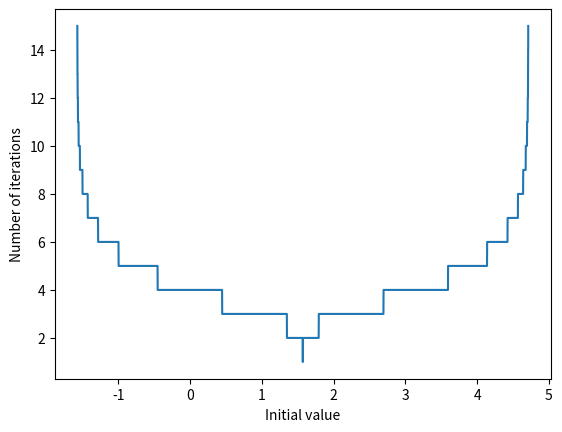

Reproduce this figure in Python.
## Function 1: f(x) = cos(x), roots at (pi/2), (3pi/2)
    
## Function 2: f(x) = (x+2)(x-1)^3, roots at (-2), (1)

## Compare by (a) the number of iterations required to find the roots to some target accuracy
            # (b) the difficulty of choosing starting points or intervals that give convergence

import numpy as np
import matplotlib.pyplot as plt

## Function and root
root = 1*np.pi/2
def function(x):
    return np.cos(x)

## Bisection method (Sauer, translated)
def bisection(a,b): # input: starting interval (a,b)
    if np.sign(function(a)) == np.sign(function(b)):
        raise ValueError("The condition f(a)f(b) < 0 is not satisfied.")
    iterations = 0
    while (b-a)/2 >= 10**(-9):
        iterations += 1
        c = (a+b)/2
        if function(c) == 0: break
        elif function(a)*function(c) < 0: b = c
        else: a = c
    return iterations
    ## print('The approximate root is ' + str((a+b)/2) + '.')
    ## print('The number of iterations required is ' + str(iterations) + '.')
    
## Plot: bisection (fixed midpoint, changing radius)
def bisection_plot1(points):
    x_values = np.logspace(-9, np.log10(np.pi), num=points) # For cos(x)
    y_values = []
    interval_left = np.array([root]*points) - x_values
    interval_right = np.array([root]*points) + x_values
    for i in range(0, points):
        n = bisection(interval_left[i], interval_right[i])
        y_values.append(n)
    plt.semilogx(x_values, y_values)
    # plt.title("Interval radius versus number of iterations required, fixed midpoint, " + str(points) + "points")
    plt.ylabel("Number of iterations")
    plt.xlabel("Interval radius")
    plt.show() 

## Plot: bisection (changing midpoint, fixed radius)
def bisection_plot2(points, radius):
    x_values = np.linspace((root-(0.999*radius)),(root+(0.999*radius)), num=points)
    y_values = []
    interval_left = x_values - np.array([radius]*points)
    interval_right = x_values + np.array([radius]*points)
    for i in range(0, points):
        n = bisection(interval_left[i], interval_right[i])
        y_values.append(n)
    plt.plot(x_values, y_values)
    # plt.title("Midpoint location versus number of iterations required, fixed radius, " + str(points) + "points")
    plt.ylabel("Number of iterations")
    plt.xlabel("Midpoint location")
    plt.show() 

## Fixed-point iteration (Sauer, translated and modified)
def iteration(x): # input: x (starting guess)
    iterations = 0
    while np.abs(x-root) >= 10**(-9):
        iterations += 1
        if iterations >= 50: break
        x = function(x) + x
    #print('The approximate root is ' + str(x) + '.')
    #print('The number of iterations required is ' + str(iterations) + '.')
    return iterations

def iteration_plot(points):
    x_values = np.linspace((-np.pi/2 + 10**(-3)), (3*np.pi/2 - 10**(-3)), points)
    y_values = []
    for i in range(0, points):
        n = iteration(x_values[i])
        y_values.append(n)
    plt.plot(x_values, y_values)
    plt.ylabel("Number of iterations")
    plt.xlabel("Initial value")
    plt.show() 


## Newton's method, numerical derivative
def newton(x): # input: x (starting guess)
    h = 6.06*10**(-6)
    iterations = 0
    while np.abs(x-root) >= 10**(-9):
        iterations += 1
        if iterations >= 100: break
        x = x - (function(x) / ((function(x+h) - function(x-h)) / (2*h)))
    print('The approximate root is ' + str(x) + '.')
    print('The number of iterations required is ' + str(iterations) + '.')

# bisection(1.561, 1.581)
# iteration(3*np.pi/2- 10**(-12))
# newton(2.73635)
#bisection_plot1(10000)
iteration_plot(10000)
